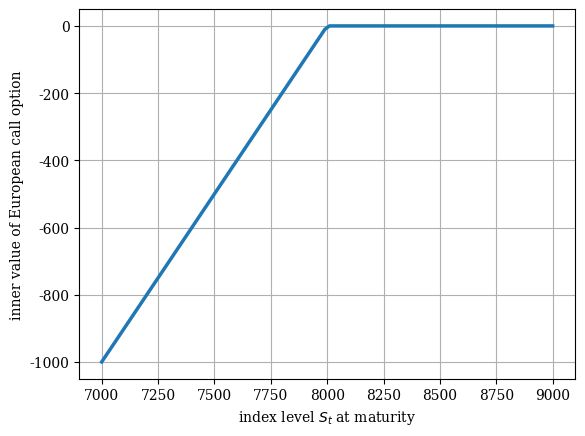

Recreate this plot in Python.
#
# European Call Option Inner Value Plot
# Derivatives Analytics with Python
#
import numpy as np
import matplotlib as mpl
import matplotlib.pyplot as plt
mpl.rcParams['font.family'] = 'serif'

# Option Strike
K = 8000
# Graphical Output
S = np.linspace(7000, 9000, 100) # index level values
h = - np.maximum(K - S, 0) # inner values of call option
plt.figure()
plt.plot(S, h, lw=2.5) # plot inner values at maturity
plt.xlabel('index level $S_t$ at maturity')
plt.ylabel('inner value of European call option')
plt.grid(True)
plt.show()